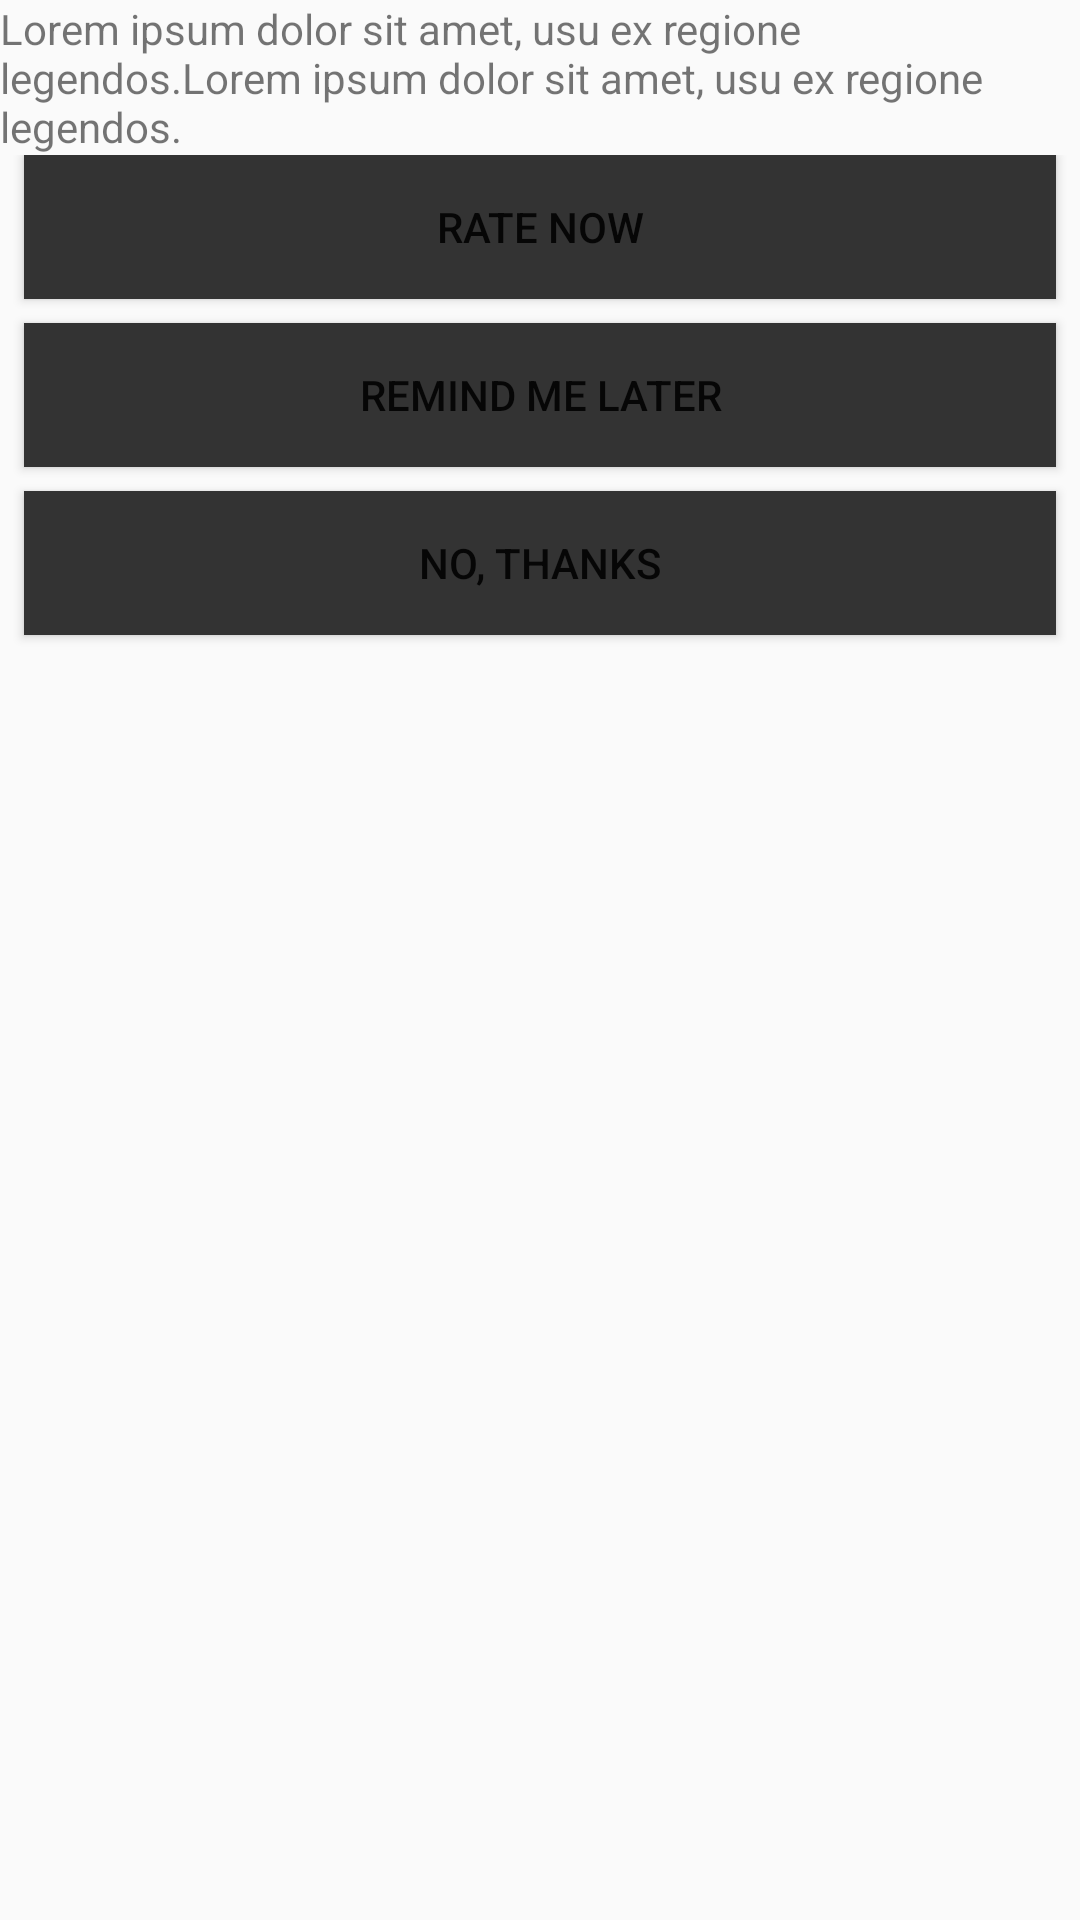

This screen was rendered from an Android layout file. Write that file and the resources it references.
<!-- AndroidManifest.xml: application theme AppTheme -->
<!-- res/layout/rate_reiview_dialog.xml -->
<?xml version="1.0" encoding="utf-8"?>
<LinearLayout xmlns:android="http://schemas.android.com/apk/res/android"
    android:orientation="vertical" android:layout_width="match_parent"
    android:layout_height="match_parent">
    <TextView
        android:layout_width="match_parent"
        android:layout_height="wrap_content"
        android:text="@string/rate_us"/>

    <LinearLayout
        android:layout_width="match_parent"
        android:layout_height="wrap_content"
        android:orientation="vertical">
        <Button
            android:id="@+id/btn_rateNow"
            android:layout_width="match_parent"
            android:layout_height="wrap_content"
            android:layout_weight="1"
            android:layout_marginBottom="8dp"
            android:layout_marginLeft="8dp"
            android:layout_marginRight="8dp"
            android:background="@color/colorPrimary"
            android:text="Rate Now"/>

        <Button
            android:id="@+id/btn_later"
            android:layout_width="match_parent"
            android:layout_height="wrap_content"
            android:layout_weight="1"
            android:layout_marginBottom="8dp"
            android:layout_marginLeft="8dp"
            android:layout_marginRight="8dp"
            android:background="@color/colorPrimary"
            android:text="Remind me Later"/>

        <Button
            android:id="@+id/btn_noThanks"
            android:layout_width="match_parent"
            android:layout_height="wrap_content"
            android:layout_weight="1"
            android:layout_marginBottom="8dp"
            android:layout_marginLeft="8dp"
            android:layout_marginRight="8dp"
            android:background="@color/colorPrimary"
            android:text="No, Thanks"/>
    </LinearLayout>
</LinearLayout>
<!-- resources referenced by this layout -->
<resources>
  <color name="colorPrimary">#333333</color>
  <string name="rate_us">Lorem ipsum dolor sit amet, usu ex regione legendos.Lorem ipsum dolor sit amet, usu ex regione legendos.</string>
  <style name="AppTheme" parent="Theme.AppCompat.Light.DarkActionBar">
          
          <item name="colorPrimary">@color/colorPrimary</item>
          <item name="colorPrimaryDark">@color/colorPrimaryDark</item>
          <item name="colorAccent">@color/colorAccent</item>
      </style>
  <color name="colorPrimaryDark">#000000</color>
  <color name="colorAccent">#ababab</color>
</resources>
